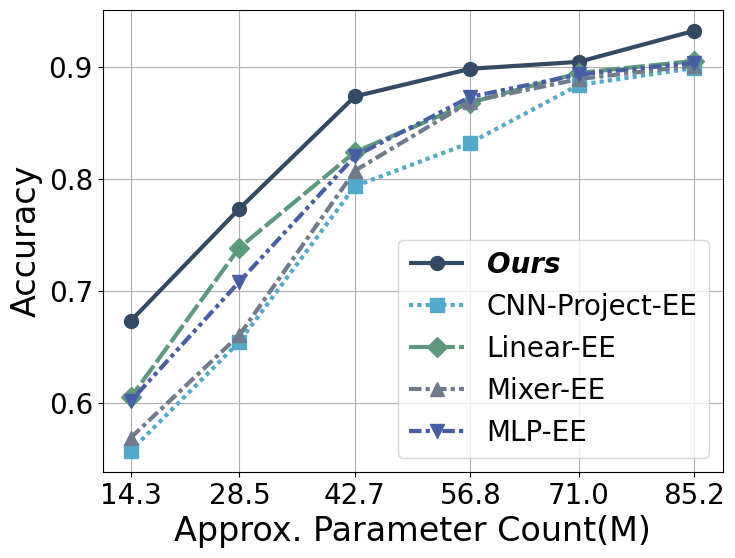

Write the Python code that produced this figure.
from collections import OrderedDict

import matplotlib.pyplot as plt
import pandas as pd
from matplotlib.font_manager import FontProperties

plt.rcParams['font.family'] = 'Arial'
line_styles = OrderedDict(
    [('solid', (0, ())),
     ('densely dotted', (0, (1, 1))),
     ('densely dashed', (0, (5, 1))),
     ('densely dashdotted', (0, (3, 1, 1, 1))),
     ('densely dashdotdotted', (0, (3, 1, 1, 1, 1, 1))),
     ('loosely dotted', (0, (1, 10))),
     ('dotted', (0, (1, 5))),

     ('loosely dashed', (0, (5, 10))),
     ('dashed', (0, (5, 5))),

     ('loosely dashdotted', (0, (3, 10, 1, 10))),
     ('dashdotted', (0, (3, 5, 1, 5))),

     ('loosely dashdotdotted', (0, (3, 10, 1, 10, 1, 10))),
     ('dashdotdotted', (0, (3, 5, 1, 5, 1, 5))),
     ])
# 数据
data = {
    "Layer Number": [1.0, 0.83, 0.67, 0.5, 0.33, 0.17],
    # "Ours": [0.9324, 0.9046, 0.8984, 0.8737, 0.8563, 0.8431],
    "Ours": [0.9324, 0.9046, 0.8984, 0.8737, 0.77343750, 0.6731],
    # "CNN-Ignore-EE": [0.8907, 0.8776, 0.8408, 0.7994, 0.664, 0.5507],
    # "CNN-Add-EE": [0.8923, 0.8778, 0.8232, 0.7714, 0.6494, 0.5645],
    "CNN-Project-EE": [0.8991, 0.884, 0.8323, 0.7935, 0.6545, 0.557],
    "Linear-EE": [0.9054, 0.8947, 0.8681, 0.824, 0.7386, 0.6047],
    "Mixer-EE": [0.9012, 0.8892, 0.8691, 0.8073, 0.6605, 0.5687],
    "MLP-EE": [0.9038, 0.8933, 0.8733, 0.8202, 0.7082, 0.6014],
    # "ResMLP-EE": [0.9044, 0.8923, 0.8712, 0.8141, 0.69, 0.5674],
    # "ViT-EE": [0.8972, 0.9015, 0.8703, 0.8178, 0.6856, 0.5774]
}
linestyle_list = list(line_styles.values())
# 转换为 DataFrame
df = pd.DataFrame(data)
# line_styles = ['-', '--', '-.', ':', '-']
markers = ['o', 's', 'D', '^', 'v', '<', '>', 'p']
# colors = ['#d04431', '#49787b', '#7398ba', '#634a5e', '#c86e22']

colors = ['#344964', '#53a9ca', '#5e997e', '#707b8c', '#475ea4']

# 创建加粗斜体的字体属性
bold_italic = FontProperties(weight='bold', style='italic', size=20)

# 画图
plt.figure(figsize=(8, 6))

for i, column in enumerate(df.columns[1:]):
    plt.plot(df["Layer Number"], df[column], color=colors[i], marker=markers[i], markersize=10, label=column,
             linestyle=linestyle_list[i], linewidth=3)

plt.xlabel("Approx. Parameter Count(M)", fontsize=24)
plt.ylabel("Accuracy", fontsize=24)
plt.xticks([0.17, 0.33, 0.5, 0.67, 0.83, 1.0], labels=['14.3', '28.5', '42.7', '56.8', '71.0', '85.2'])
plt.tick_params(axis='both', labelsize=20)

# 创建图例
handles, labels = plt.gca().get_legend_handles_labels()
legend = plt.legend(handles, labels, fontsize=20)

# 设置"Ours"项的字体属性为加粗斜体，并设置字体大小
for text in legend.get_texts():
    if text.get_text() == "Ours":
        text.set_fontproperties(bold_italic)

plt.grid(True)
plt.savefig('header_acc.svg', dpi=300, bbox_inches='tight', transparent=True)
plt.show()
